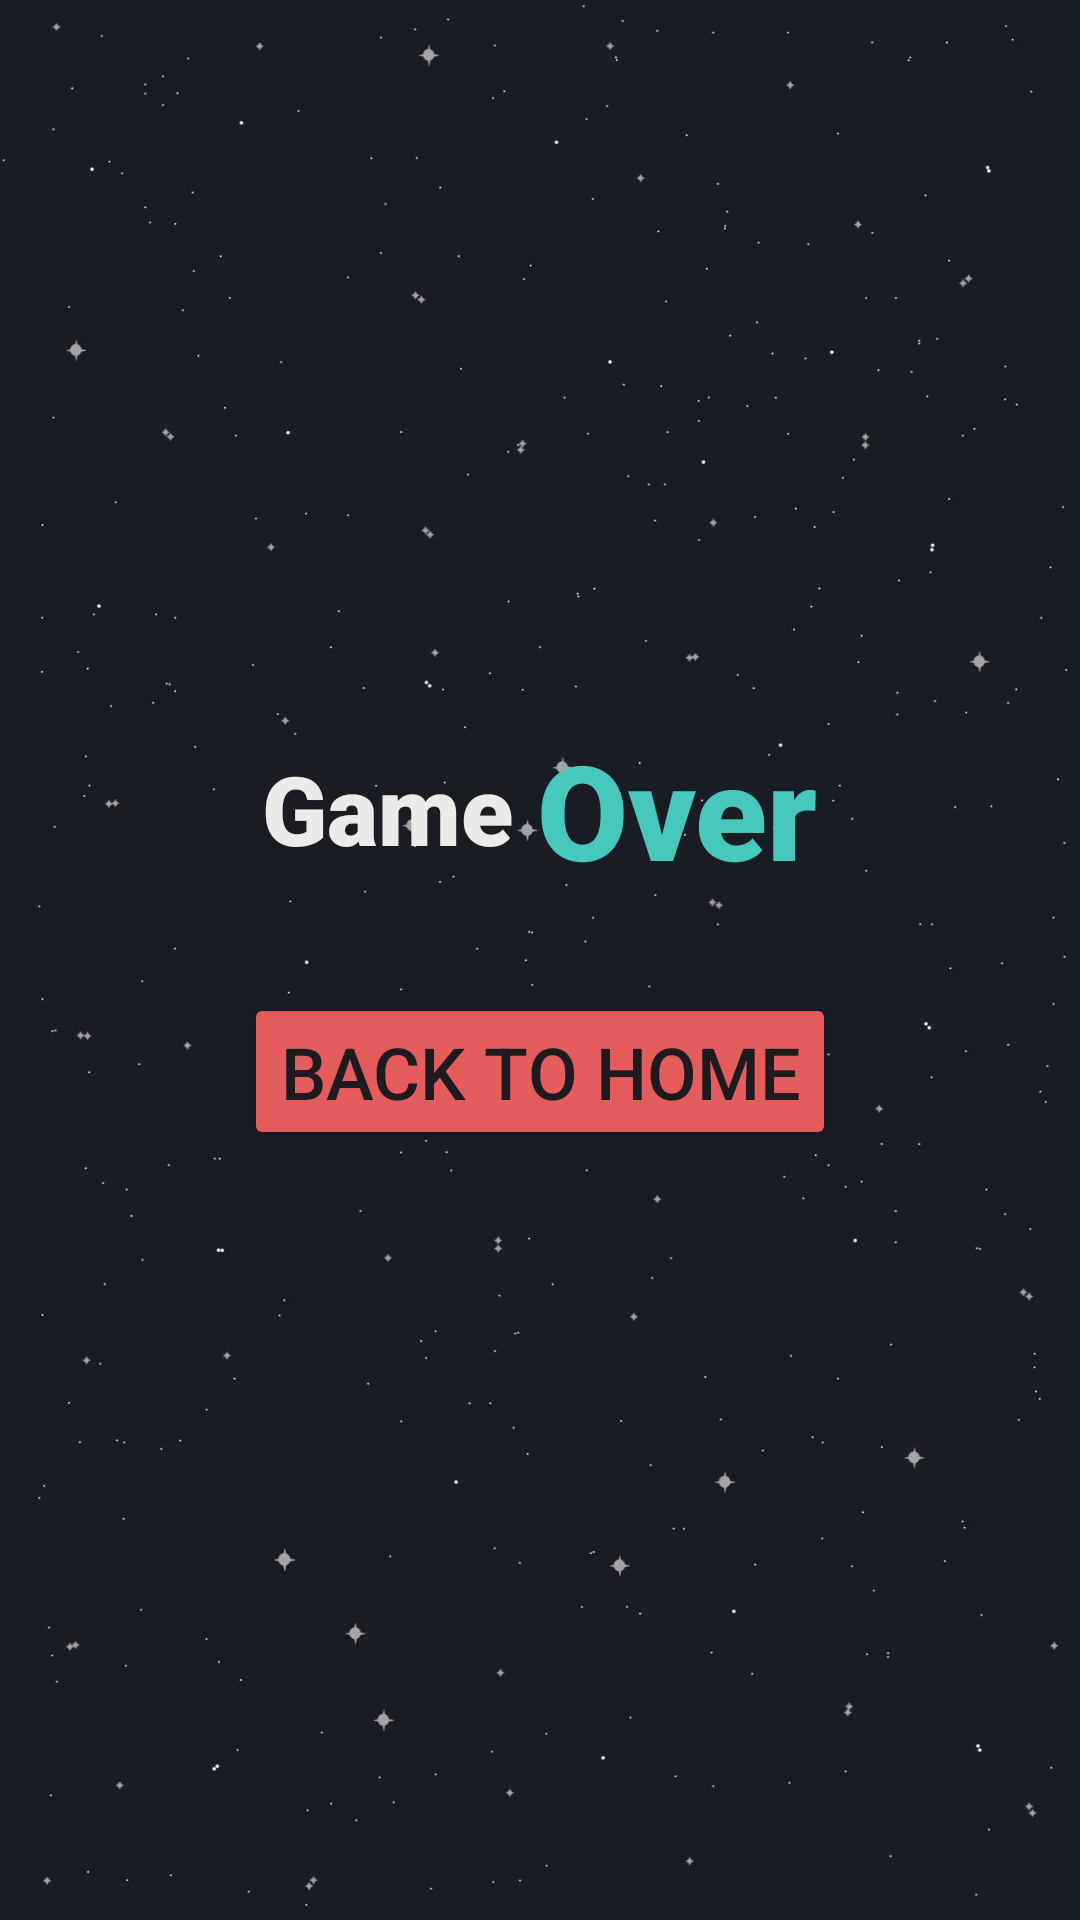

Produce the Android XML layout that renders to this screen, including the resource entries it uses.
<!-- AndroidManifest.xml: application theme Theme.MobDev_Nhom03_Asg01 -->
<!-- res/layout/activity_game_over.xml -->
<?xml version="1.0" encoding="utf-8"?>
<LinearLayout
        xmlns:android="http://schemas.android.com/apk/res/android"
        xmlns:tools="http://schemas.android.com/tools"
        xmlns:app="http://schemas.android.com/apk/res-auto"
        android:layout_width="wrap_content"
        android:layout_height="match_parent"
        tools:context=".MainActivity"
        android:background="@drawable/background" android:orientation="vertical" android:paddingStart="8dp"
        android:padding="8dp" android:gravity="center_vertical">
    <LinearLayout
            android:orientation="horizontal"
            android:layout_width="wrap_content"
            android:layout_height="wrap_content" android:layout_gravity="center_horizontal"
            android:layout_marginTop="16dp">
        <TextView
                android:text="Game"
                android:layout_width="wrap_content"
                android:layout_height="wrap_content" android:id="@+id/textView4"
                android:textColor="#EDEAEA" android:textStyle="bold" android:layout_marginEnd="8dp"
                android:textSize="32sp" android:fontFamily="sans-serif-black" android:layout_gravity="center_vertical"
                android:textAlignment="gravity"/>
        <TextView
                android:text="Over"
                android:layout_width="wrap_content"
                android:layout_height="wrap_content" android:id="@+id/textView5"
                android:textColor="#48C8BD" android:textStyle="bold" android:textSize="44sp"
                android:fontFamily="sans-serif-black" android:layout_gravity="center_vertical"/>
    </LinearLayout>
    <Button
            android:text="Back to Home"
            android:layout_width="wrap_content"
            android:layout_height="wrap_content" android:id="@+id/button" android:backgroundTint="#E45C5C"
            android:textSize="24sp" android:layout_gravity="center_horizontal" android:layout_marginTop="32dp"
            android:layout_marginBottom="32dp"/>
    <FrameLayout
            android:layout_width="match_parent"
            android:layout_height="wrap_content" android:id="@+id/fragmentView"/>

</LinearLayout>
<!-- resources referenced by this layout -->
<resources>
  <!-- drawable background: jpg bitmap (drawable, 61928 bytes) -->
  <style name="Theme.MobDev_Nhom03_Asg01" parent="Base.Theme.MobDev_Nhom03_Asg01" />
  <style name="Base.Theme.MobDev_Nhom03_Asg01" parent="Theme.Material3.DayNight.NoActionBar">
          
          <item name="android:windowFullscreen">true</item>
          
      </style>
</resources>
